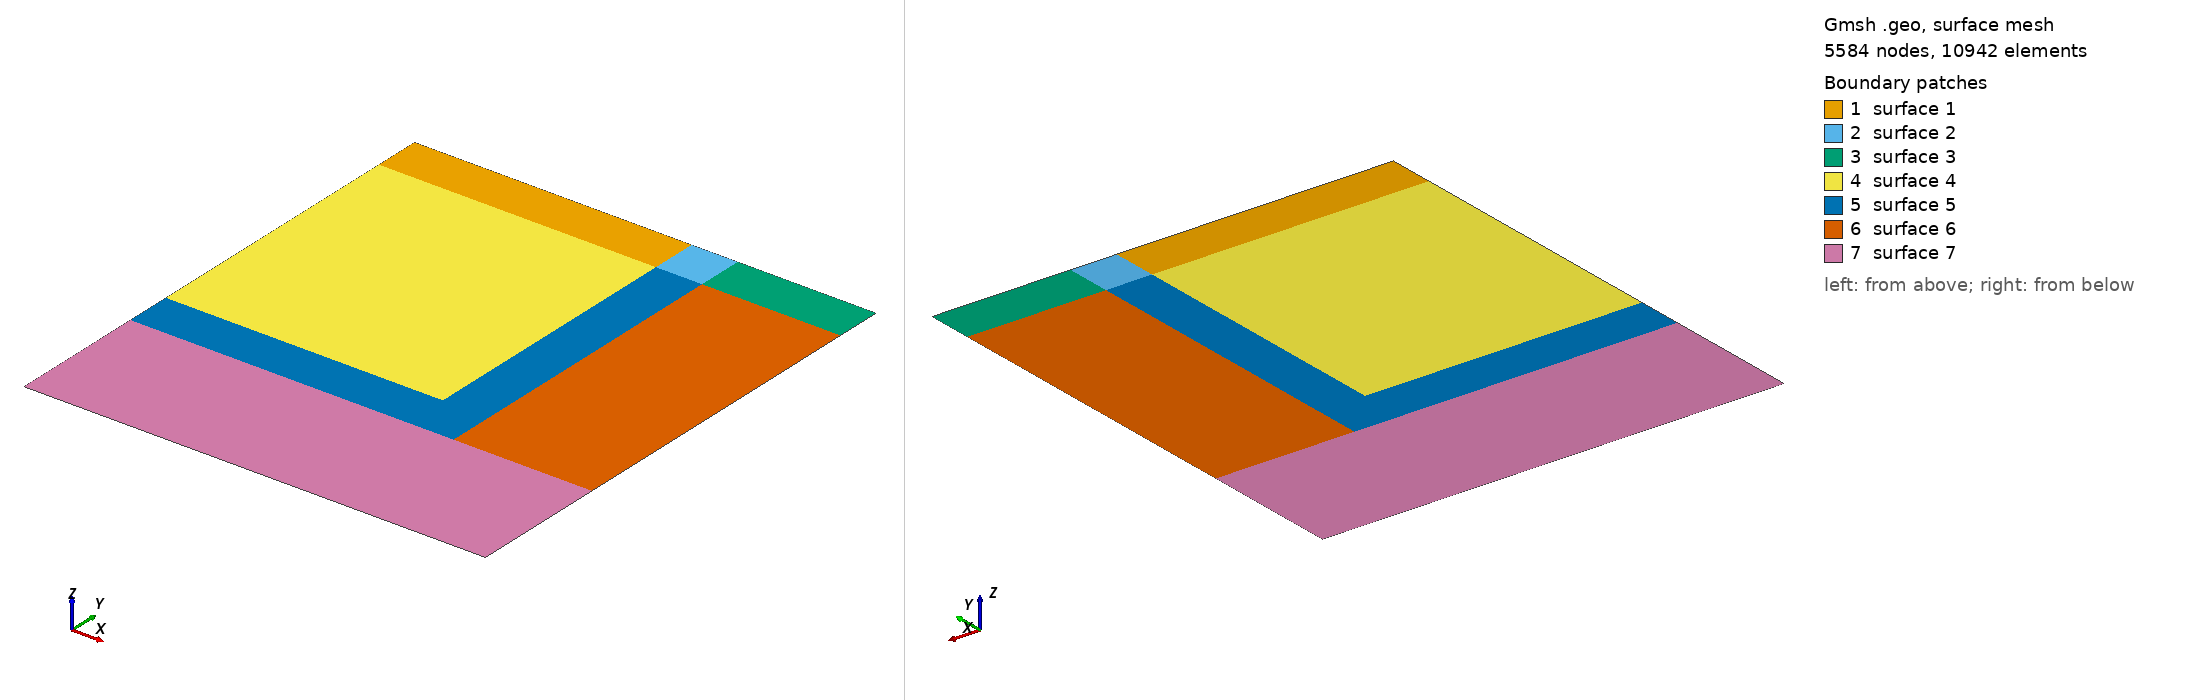

Gmsh geometry script, surface-meshed: 5584 nodes, 10942 surface elements. Boundary patches (legend numbers): 1 surface 1, 2 surface 2, 3 surface 3, 4 surface 4, 5 surface 5, 6 surface 6, 7 surface 7. Left view from above one corner, right view from below the opposite corner. The script declares no physical surfaces, so the legend lists its geometric surfaces. The drawing asked Gmsh for element sizes between 1% and 20% of the model's largest extent; the script's own settings can give other sizes.

=== rect_pipe_conference_mesh2_half.geo (drawn) ===
SetFactory("OpenCASCADE");

// external rectangle
Point(1) = { 0.0, 0.5, 0.0, 0.05 };
Point(2) = { 3.0, 0.5, 0.0, 0.05 };
Point(3) = { 3.5, 0.5, 0.0, 0.15 };
Point(4) = { 5.0, 0.5, 0.0, 0.15 };

Point(5) = { 0.0, 0.0, 0.0, 0.05 };
Point(6) = { 3.0, 0.0, 0.0, 0.05 };
Point(7) = { 3.5, 0.0, 0.0, 0.15 };
Point(8) = { 5.0, 0.0, 0.0, 0.15 };

Point(9) = { 0.0, -3.0, 0.0, 0.05 };
Point(10) = { 3.0, -3.0, 0.0, 0.05 };

Point(11) = { 0.0, -3.5, 0.0, 0.15 };
Point(12) = { 3.5, -3.5, 0.0, 0.15 };
Point(13) = { 5.0, -3.5, 0.0, 0.15 };

Point(14) = { 0.0, -5.0, 0.0, 0.15 };
Point(15) = { 5.0, -5.0, 0.0, 0.15 };

Line(1) = { 1, 2 };
Line(2) = { 2, 3 };
Line(3) = { 3, 4 };

Line(4) = { 5, 6 };
Line(5) = { 6, 7 };
Line(6) = { 7, 8 };

Line(7) = { 9, 10 };
Line(8) = { 11, 12 };
Line(9) = { 12, 13 };
Line(10) = { 14, 15 };

Line(11) = { 1, 5 };
Line(12) = { 5, 9 };
Line(13) = { 9, 11 };
Line(14) = { 11, 14 };

Line(15) = { 2, 6 };
Line(16) = { 6, 10 };

Line(17) = { 3, 7 };
Line(18) = { 7, 12 };

Line(19) = { 4, 8 };
Line(20) = { 8, 13 };
Line(21) = { 13, 15 };

Curve Loop(1) = { 1, 15, 4, 11 };
Curve Loop(2) = { 2, 17, 5, 15 };
Curve Loop(3) = { 3, 19, 6, 17 };
Curve Loop(4) = { 4, 16, 7, 12 };
Curve Loop(5) = { 5, 18, 8, 13, 7, 16 };
Curve Loop(6) = { 6, 20, 9, 18 };

Curve Loop(7) = { 8, 9, 21, 10, 14 };

Plane Surface(1) = { 1 };
Plane Surface(2) = { 2 };
Plane Surface(3) = { 3 };
Plane Surface(4) = { 4 };
Plane Surface(5) = { 5 };
Plane Surface(6) = { 6 };
Plane Surface(7) = { 7 };
